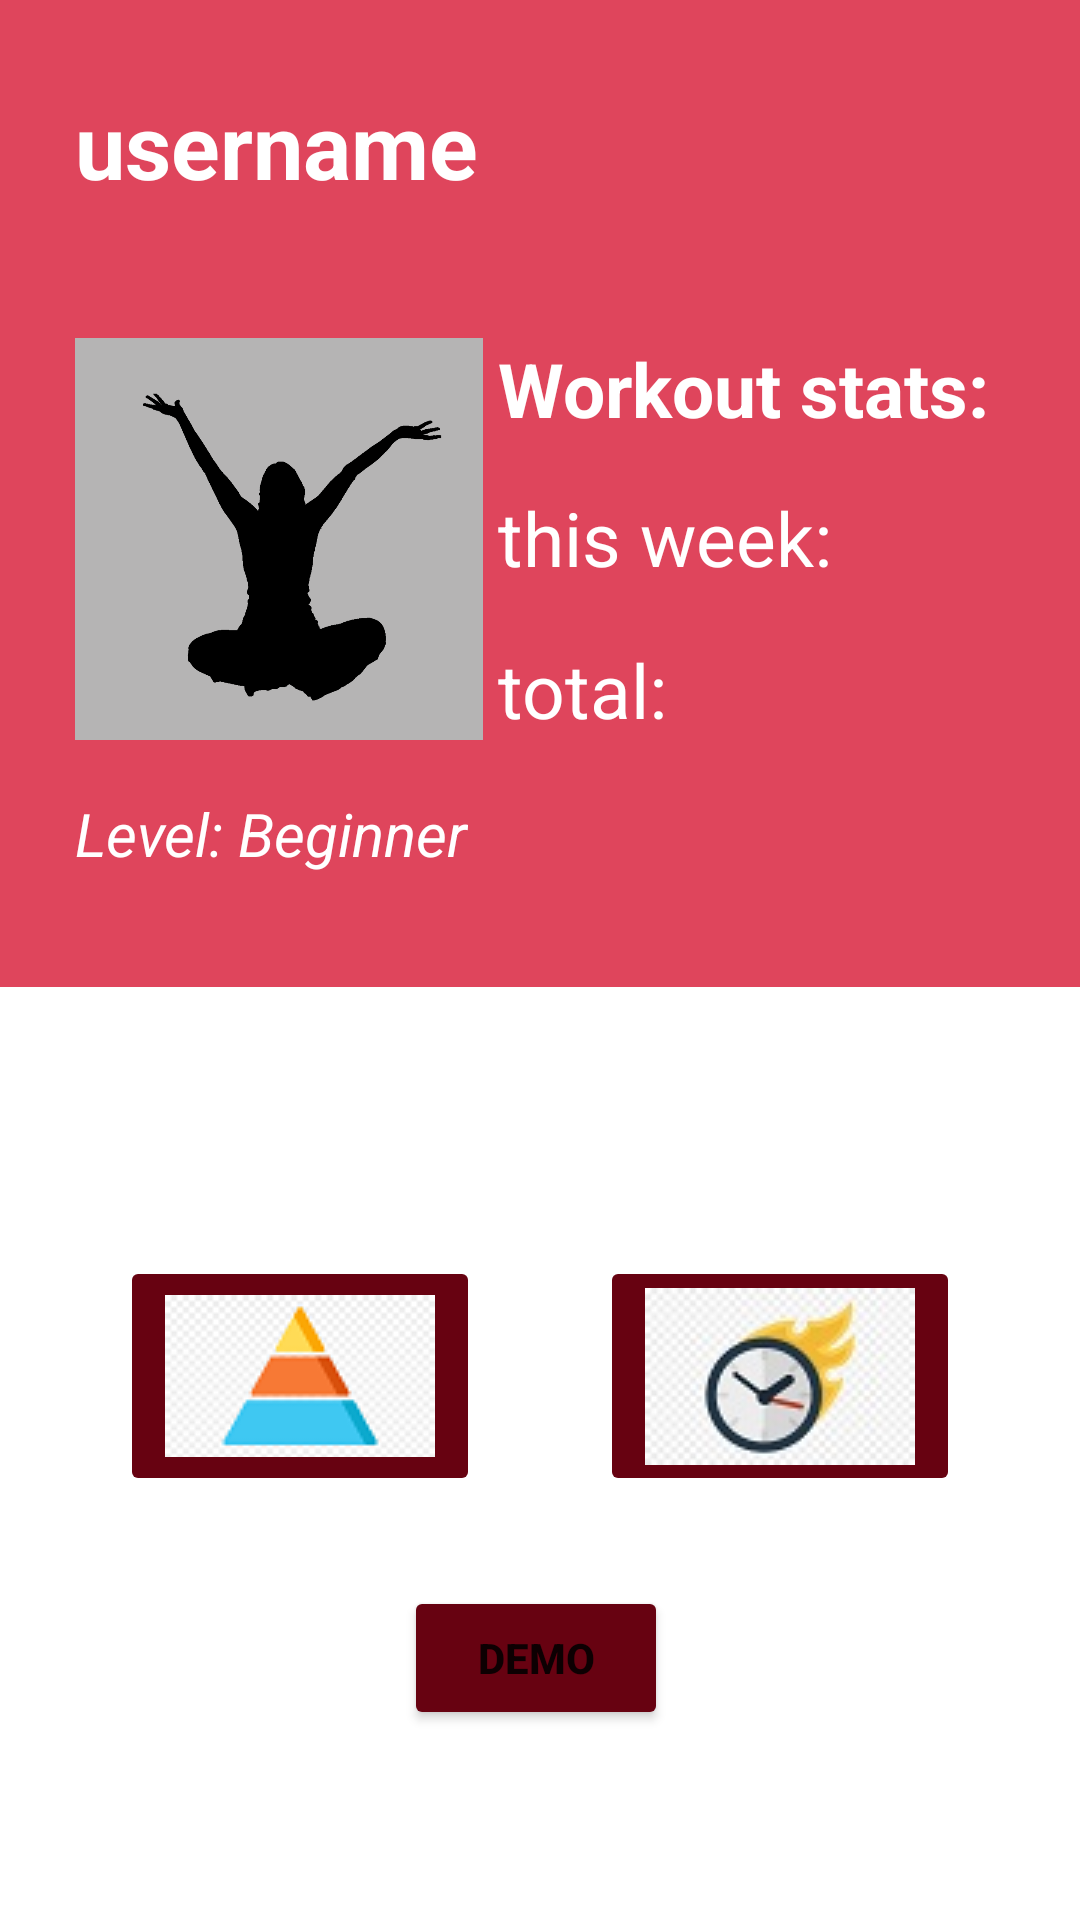

Reconstruct the res/layout file that produces this screen, plus the resources it refers to.
<!-- AndroidManifest.xml: application theme Theme.ALAFitness -->
<!-- res/layout/activity_profile.xml -->
<?xml version="1.0" encoding="utf-8"?>
<LinearLayout xmlns:android="http://schemas.android.com/apk/res/android"
    xmlns:app="http://schemas.android.com/apk/res-auto"
    xmlns:tools="http://schemas.android.com/tools"
    android:layout_width="match_parent"
    android:layout_height="match_parent"
    android:background="@drawable/concrete"
    android:orientation="vertical"
    tools:context=".ProfileActivity">

    <androidx.constraintlayout.widget.ConstraintLayout
        android:layout_width="match_parent"
        android:layout_height="329dp"
        android:background="@color/accent_light">

        <ImageView
            android:id="@+id/ivProfilePhoto"
            android:layout_width="136dp"
            android:layout_height="134dp"
            android:layout_marginStart="25dp"
            android:background="@color/main_background"
            android:contentDescription="@string/profile_picture"
            app:layout_constraintBottom_toBottomOf="parent"
            app:layout_constraintEnd_toEndOf="parent"
            app:layout_constraintHorizontal_bias="0.0"
            app:layout_constraintStart_toStartOf="parent"
            app:layout_constraintTop_toTopOf="parent"
            app:layout_constraintVertical_bias="0.578"
            app:srcCompat="@drawable/yoga" />

        <TextView
            android:id="@+id/tvUsernameProfile"
            android:layout_width="wrap_content"
            android:layout_height="wrap_content"
            android:layout_marginStart="25dp"
            android:layout_marginTop="28dp"
            android:layout_marginBottom="31dp"
            android:text="username"
            android:textColor="@color/white"
            android:textSize="30sp"
            android:textStyle="bold"
            app:layout_constraintBottom_toTopOf="@+id/ivProfilePhoto"
            app:layout_constraintEnd_toEndOf="parent"
            app:layout_constraintHorizontal_bias="0.0"
            app:layout_constraintStart_toStartOf="parent"
            app:layout_constraintTop_toTopOf="parent"
            app:layout_constraintVertical_bias="0.0" />

        <TextView
            android:id="@+id/tvWorkoutStats"
            android:layout_width="wrap_content"
            android:layout_height="wrap_content"
            android:layout_marginStart="5dp"
            android:layout_marginEnd="8dp"
            android:text="@string/workout_stats"
            android:textColor="@color/white"
            android:textSize="25sp"
            android:textStyle="bold"
            app:layout_constraintBottom_toTopOf="@+id/tvWorkoutsThisWeek"
            app:layout_constraintEnd_toEndOf="parent"
            app:layout_constraintHorizontal_bias="0.0"
            app:layout_constraintStart_toEndOf="@+id/ivProfilePhoto"
            app:layout_constraintTop_toTopOf="@+id/ivProfilePhoto"
            app:layout_constraintVertical_bias="0.0" />

        <TextView
            android:id="@+id/tvWorkoutsThisWeek"
            android:layout_width="wrap_content"
            android:layout_height="wrap_content"
            android:layout_marginStart="5dp"
            android:layout_marginTop="16dp"
            android:layout_marginEnd="92dp"
            android:text="@string/this_week"
            android:textColor="@color/white"
            android:textSize="25sp"
            app:layout_constraintEnd_toEndOf="parent"
            app:layout_constraintHorizontal_bias="0.0"
            app:layout_constraintStart_toEndOf="@+id/ivProfilePhoto"
            app:layout_constraintTop_toBottomOf="@+id/tvWorkoutStats" />

        <TextView
            android:id="@+id/tvWorkoutsTotal"
            android:layout_width="wrap_content"
            android:layout_height="wrap_content"
            android:layout_marginStart="5dp"
            android:layout_marginTop="12dp"
            android:layout_marginEnd="151dp"
            android:text="@string/total"
            android:textColor="@color/white"
            android:textSize="25sp"
            app:layout_constraintBottom_toBottomOf="@+id/ivProfilePhoto"
            app:layout_constraintEnd_toEndOf="parent"
            app:layout_constraintHorizontal_bias="0.0"
            app:layout_constraintStart_toEndOf="@+id/ivProfilePhoto"
            app:layout_constraintTop_toBottomOf="@+id/tvWorkoutsThisWeek"
            app:layout_constraintVertical_bias="1.0" />

        <TextView
            android:id="@+id/tvLevel"
            android:layout_width="wrap_content"
            android:layout_height="wrap_content"
            android:layout_marginStart="25dp"
            android:layout_marginEnd="83dp"
            android:layout_marginBottom="32dp"
            android:gravity="center"
            android:text="@string/level_beginner"
            android:textColor="@color/white"
            android:textSize="20sp"
            android:textStyle="italic"
            app:layout_constraintBottom_toBottomOf="parent"
            app:layout_constraintEnd_toEndOf="parent"
            app:layout_constraintHorizontal_bias="0.0"
            app:layout_constraintStart_toStartOf="parent"
            app:layout_constraintTop_toBottomOf="@+id/ivProfilePhoto"
            app:layout_constraintVertical_bias="0.755" />
    </androidx.constraintlayout.widget.ConstraintLayout>

    <TextView
        android:id="@+id/tvWorkoutChoice"
        android:layout_width="wrap_content"
        android:layout_height="wrap_content"
        android:layout_marginStart="41dp"
        android:layout_marginTop="29dp"
        android:layout_marginEnd="54dp"
        android:layout_marginBottom="27dp"
        android:text="@string/choose_your_workout"
        android:textColor="@color/white"
        android:textSize="25sp"
        android:textStyle="bold"
        tools:ignore="TextContrastCheck" />

    <androidx.constraintlayout.widget.ConstraintLayout
        android:layout_width="match_parent"
        android:layout_height="400dp">

        <ImageButton
            android:id="@+id/ibPyramid"
            android:layout_width="120dp"
            android:layout_height="80dp"
            android:layout_marginStart="40dp"
            android:backgroundTint="@color/accent_dark"
            android:clickable="true"
            android:contentDescription="@string/pyramid_icon"
            android:focusable="true"
            android:src="@drawable/pyramid_img"
            app:layout_constraintBottom_toTopOf="@+id/bDemo"
            app:layout_constraintStart_toStartOf="parent"
            app:layout_constraintTop_toTopOf="parent"
            app:layout_constraintVertical_bias="0.0"
            app:srcCompat="@android:drawable/arrow_up_float"
            tools:ignore="SpeakableTextPresentCheck,ImageContrastCheck" />

        <TextView
            android:id="@+id/tvPyramidWorkout"
            android:layout_width="wrap_content"
            android:layout_height="wrap_content"
            android:gravity="center"
            android:text="@string/pyramid"
            android:textColor="@color/white"
            android:textSize="20sp"
            android:textStyle="bold"
            app:layout_constraintBottom_toBottomOf="@+id/tvExpressWorkout"
            app:layout_constraintEnd_toEndOf="@+id/ibPyramid"
            app:layout_constraintHorizontal_bias="0.511"
            app:layout_constraintStart_toStartOf="@+id/ibPyramid"
            app:layout_constraintTop_toBottomOf="@+id/ibPyramid"
            tools:ignore="TextContrastCheck" />

        <ImageButton
            android:id="@+id/ibExpress"
            android:layout_width="120dp"
            android:layout_height="80dp"
            android:layout_marginEnd="40dp"
            android:backgroundTint="@color/accent_dark"
            android:clickable="true"
            android:contentDescription="@string/express_icon"
            android:focusable="true"
            android:src="@drawable/express_img"
            app:layout_constraintBottom_toTopOf="@+id/bDemo"
            app:layout_constraintEnd_toEndOf="parent"
            app:layout_constraintTop_toTopOf="parent"
            app:layout_constraintVertical_bias="0.0"
            app:srcCompat="@android:drawable/btn_star"
            tools:ignore="SpeakableTextPresentCheck,ImageContrastCheck" />

        <TextView
            android:id="@+id/tvExpressWorkout"
            android:layout_width="wrap_content"
            android:layout_height="wrap_content"
            android:gravity="center"
            android:text="@string/express"
            android:textColor="@color/white"
            android:textSize="20sp"
            android:textStyle="bold"
            app:layout_constraintEnd_toEndOf="@+id/ibExpress"
            app:layout_constraintStart_toStartOf="@+id/ibExpress"
            app:layout_constraintTop_toBottomOf="@+id/ibExpress" />

        <Button
            android:id="@+id/bDemo"
            android:layout_width="wrap_content"
            android:layout_height="48dp"
            android:layout_marginTop="110dp"
            android:backgroundTint="@color/accent_dark"
            android:clickable="true"
            android:focusable="true"
            android:text="@string/demo"
            android:textStyle="bold"
            app:layout_constraintBottom_toBottomOf="parent"
            app:layout_constraintEnd_toEndOf="parent"
            app:layout_constraintHorizontal_bias="0.495"
            app:layout_constraintStart_toStartOf="parent"
            app:layout_constraintTop_toTopOf="parent"
            app:layout_constraintVertical_bias="0.0" />

    </androidx.constraintlayout.widget.ConstraintLayout>

    <TextView
        android:id="@+id/textView6"
        android:layout_width="wrap_content"
        android:layout_height="wrap_content"
        android:layout_marginStart="32dp"
        android:layout_marginTop="8dp"
        android:layout_marginEnd="24dp"
        android:layout_marginBottom="87dp"
        android:text="@string/timed_pyramid"
        android:textSize="18sp" />

</LinearLayout>
<!-- resources referenced by this layout -->
<resources>
  <color name="accent_dark">#670211</color>
  <color name="accent_light">#DF455C</color>
  <color name="main_background">#FDB5B5B5</color>
  <color name="white">#FFFFFFFF</color>
  <!-- drawable express_img: png bitmap (drawable-v24, 3769 bytes) -->
  <!-- drawable pyramid_img: png bitmap (drawable-v24, 2620 bytes) -->
  <!-- drawable yoga: png bitmap (drawable-v24, 22057 bytes) -->
  <string name="choose_your_workout">Choose your workout:</string>
  <string name="demo">DEMO</string>
  <string name="express">Express</string>
  <string name="express_icon">Express Icon</string>
  <string name="level_beginner">Level: Beginner</string>
  <string name="profile_picture">Profile picture</string>
  <string name="pyramid">Pyramid</string>
  <string name="pyramid_icon">Pyramid icon</string>
  <string name="this_week">this week:</string>
  <string name="timed_pyramid">Timed pyramid</string>
  <string name="total">total:</string>
  <string name="workout_stats">Workout stats:</string>
  <style name="Theme.ALAFitness" parent="Theme.MaterialComponents.DayNight.DarkActionBar">
          
          <item name="colorPrimary">@color/purple_500</item>
          <item name="colorPrimaryVariant">@color/purple_700</item>
          <item name="colorOnPrimary">@color/white</item>
          
          <item name="colorSecondary">@color/teal_200</item>
          <item name="colorSecondaryVariant">@color/teal_700</item>
          <item name="colorOnSecondary">@color/black</item>
          
          <item name="android:statusBarColor" tools:targetApi="l">?attr/colorPrimaryVariant</item>
          
      </style>
  <!-- not gathered from this repository: default colours our renderer supplied (Android Studio template values) -->
  <color name="purple_500">#FF6200EE</color>
  <color name="purple_700">#FF3700B3</color>
  <color name="teal_200">#FF03DAC5</color>
  <color name="teal_700">#FF018786</color>
  <color name="black">#FF000000</color>
</resources>
